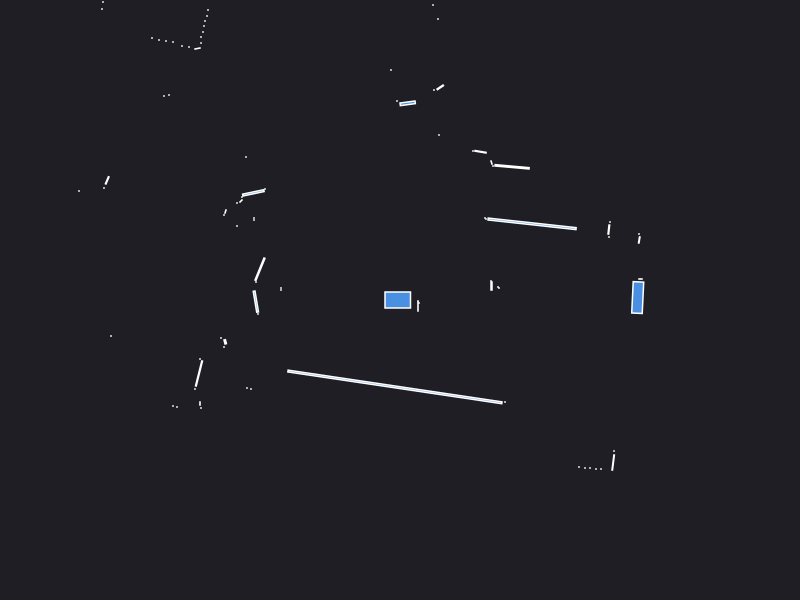

Data behind this chart, as committed beside it:
0.000000	0.000000	0.049500
2.405	0.21	0.001050
0.99	0.12	0.000441
0.98	0.13	0.000441
2.36	0.16	0.002472
0.915	0.14	0.003000
0.91	0.19	0.000441
2.393	0.6004	0.002817
2.39	0.66	0.000441
2.09	0.63	0.000441
2.088	0.7046	0.004051
2.1	0.78	0.000441
1.321	0.7616	0.1218
0.86	0.81	0.000441
0.85	0.82	0.000441
1.121	1.332	0.02302
0.93	1.34	0.000441
0.915	1.375	0.001557
0.8054	1.482	0.005893
0.73	1.49	0.000441
1.46	4.05	0.000441
1.4	4.05	0.000441
1.35	4.06	0.000441
1.37	5.17	0.000441
0.39	1.65	0.000441
0.4023	2.127	0.005663
0.34	2.1	0.000441
0.38	2.81	0.000441
0.33	2.95	0.000441
0.07675	1.967	0.01149
-0.03	1.99	0.000441
-0.09	2.3	0.000441
-0.475	3.395	0.0703
-0.79	3.46	0.000441
-0.89	3.48	0.004926
-0.99	3.5	0.000441
-1.04	3.52	0.000441
-1.1	3.55	0.000441
-1.15	3.58	0.000441
-1.98	5.43	0.000441
-2	5.29	0.000441
-2.02	5.15	0.000441
-2.04	5.02	0.000441
-2.07	4.9	0.000441
-2.11	4.83	0.000441
-1.89	3.93	0.000441
-1.93	3.88	0.000441
-2.19	4.03	0.000441
-2.24	4	0.000441
-2.31	4.01	0.000441
-2.38	4.02	0.000441
-2.46	4.03	0.000441
-2.54	4.05	0.000441
-1.92	2.9	0.000441
-1.93	2.84	0.000441
-1.95	2.79	0.000441
-1.96	2.74	0.000441
-1.97	2.68	0.000441
-1.99	2.63	0.000441
-1.99	2.57	0.000441
-2.025	2.515	0.002175
... 56 more rows
